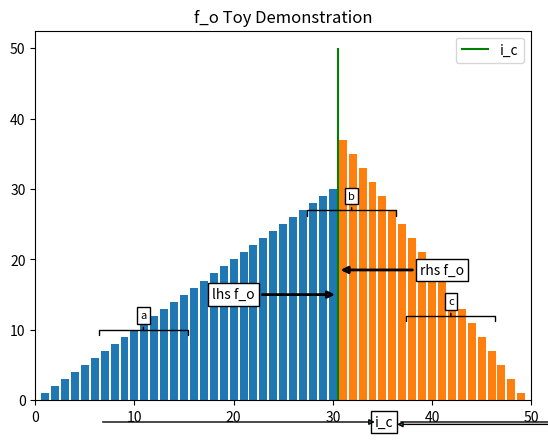

Write Python code to recreate this figure.
import numpy as np
import matplotlib.pyplot as plt


total_ticks = 50
i_c = 30
ticks_from_right = total_ticks - i_c
graph_high = 50


simulated_f_o = np.zeros(total_ticks)


#go rightward
for i in range(total_ticks):
    print(i, end=' ')
    simulated_f_o[i] = i

#go leftward
for i in range(total_ticks-i_c-1):
    print(total_ticks + i, end=' ')
    simulated_f_o[total_ticks-i-1] = (total_ticks + i) - simulated_f_o[total_ticks-i-1]

#graphing separately
ticks = np.array(range(total_ticks))
bars_left = np.array(list(simulated_f_o[:i_c+1]) + [0]*(ticks_from_right-1))
bars_right = np.array([0]*(i_c+1) + list(simulated_f_o[i_c+1:]))

plt.bar(ticks, bars_left)
plt.bar(ticks, bars_right)

plt.vlines(x=i_c+.5, ymin=0, ymax=graph_high, colors='green', label='i_c')

#pointers for lhs and rhs f_o

plt.annotate('lhs f_o', xy=(i_c+.5, i_c/2),
            xytext=(i_c-10, i_c/2),
            xycoords='data', 
            fontsize=10, ha='center', va='center',
            bbox=dict(boxstyle='square', fc='white'),
            arrowprops=dict(arrowstyle='-|>', lw=2.0))

plt.annotate('rhs f_o', xy=(i_c+.5, i_c*3/4-4),
            xytext=(i_c+11, i_c*3/4-4),
            xycoords='data', 
            fontsize=10, ha='center', va='center',
            bbox=dict(boxstyle='square', fc='white'),
            arrowprops=dict(arrowstyle='-|>', lw=2.0))

#Range brackets a, b, c

plt.annotate('a', xy=(10.9, 10),
            xytext=(10.9, 12),
            xycoords='data',                     #draws an arrow from one set of coordinates to the other
            fontsize=8, ha='center', va='center',
            bbox=dict(boxstyle='square', fc='white'),
            arrowprops=dict(arrowstyle='-[, widthB=4.0, lengthB=.5', lw=1.0))   #sets style of arrow and colour)          

plt.annotate('b', xy=(31.9, 27),
            xytext=(31.9, 29),
            xycoords='data',                     #draws an arrow from one set of coordinates to the other
            fontsize=8, ha='center', va='center',
            bbox=dict(boxstyle='square', fc='white'),
            arrowprops=dict(arrowstyle='-[, widthB=4.0, lengthB=.5', lw=1.0))   #sets style of arrow and colour)          

plt.annotate('c', xy=(41.9, 12),
            xytext=(41.9, 14),
            xycoords='data',                     #draws an arrow from one set of coordinates to the other
            fontsize=8, ha='center', va='center',
            bbox=dict(boxstyle='square', fc='white'),
            arrowprops=dict(arrowstyle='-[, widthB=4.0, lengthB=.5', lw=1.0))   #sets style of arrow and colour)          


##Below X axis arrows
plt.annotate('i_c', xy=(.9, .05),
            xytext=(i_c/total_ticks, .05),
            xycoords='figure fraction',                    #draws an arrow from one set of coordinates to the other
            fontsize=10, ha='center', va='center',
            bbox=dict(boxstyle='square', fc='white'),
            arrowprops=dict(arrowstyle='-|>'),   #sets style of arrow and colour
            annotation_clip=False)                               #This enables the arrow to be outside of the plot

plt.annotate('', xy=(i_c/total_ticks-.01, .05),
            xytext=(.15, .05),
            xycoords='figure fraction',                    #draws an arrow from one set of coordinates to the other
            fontsize=8, ha='center', va='center',
            bbox=dict(boxstyle='square', fc='white'),
            arrowprops=dict(arrowstyle='-|>'),   #sets style of arrow and colour
            annotation_clip=False)                               #This enables the arrow to be outside of the plot

plt.annotate('', xy=(.9, .045),
            xytext=(i_c/total_ticks+.01, .045),
            xycoords='figure fraction',                    #draws an arrow from one set of coordinates to the other
            fontsize=8, ha='center', va='center',
            bbox=dict(boxstyle='square', fc='white'),
            arrowprops=dict(arrowstyle='<|-'),   #sets style of arrow and colour
            annotation_clip=False)                               #This enables the arrow to be outside of the plot





plt.title('f_o Toy Demonstration')
plt.legend()
plt.xlim([0,total_ticks])


plt.show()

